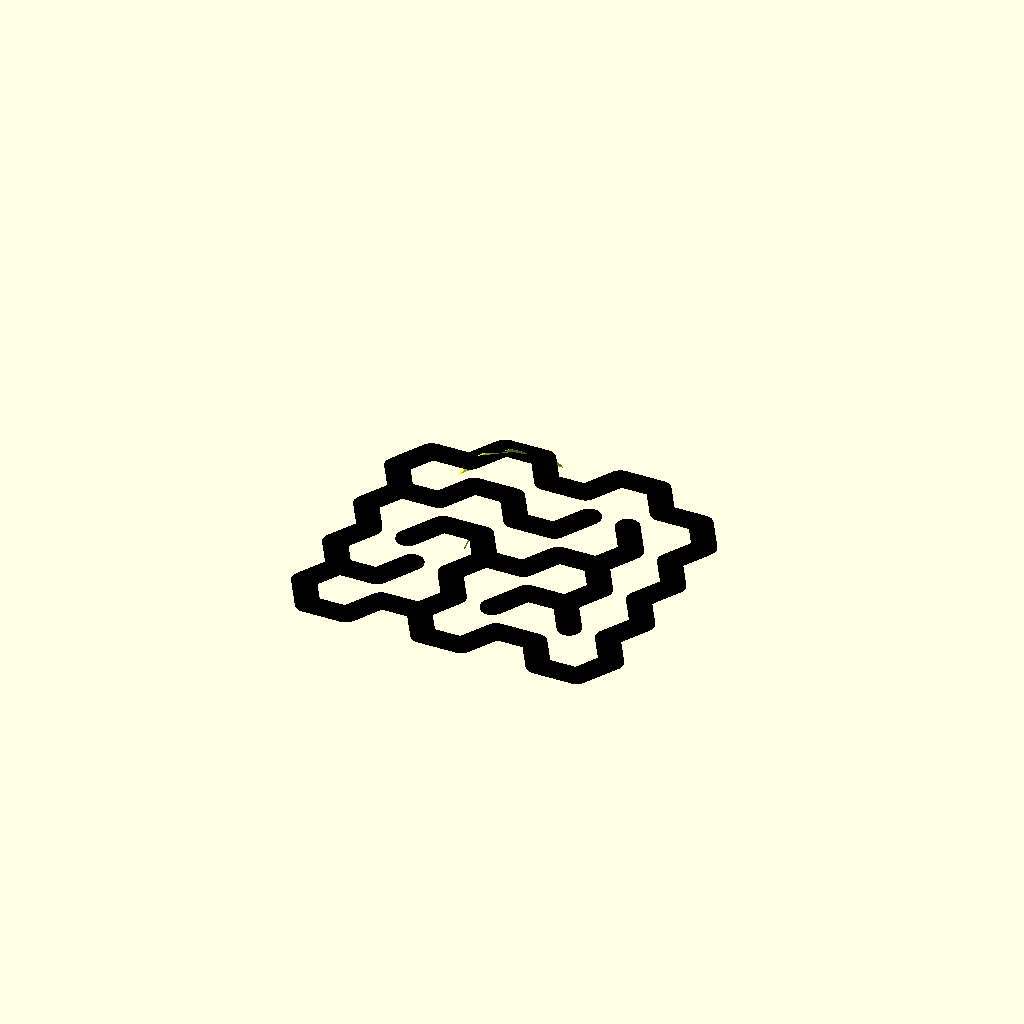
Cell 1 — every parameter at its default value.
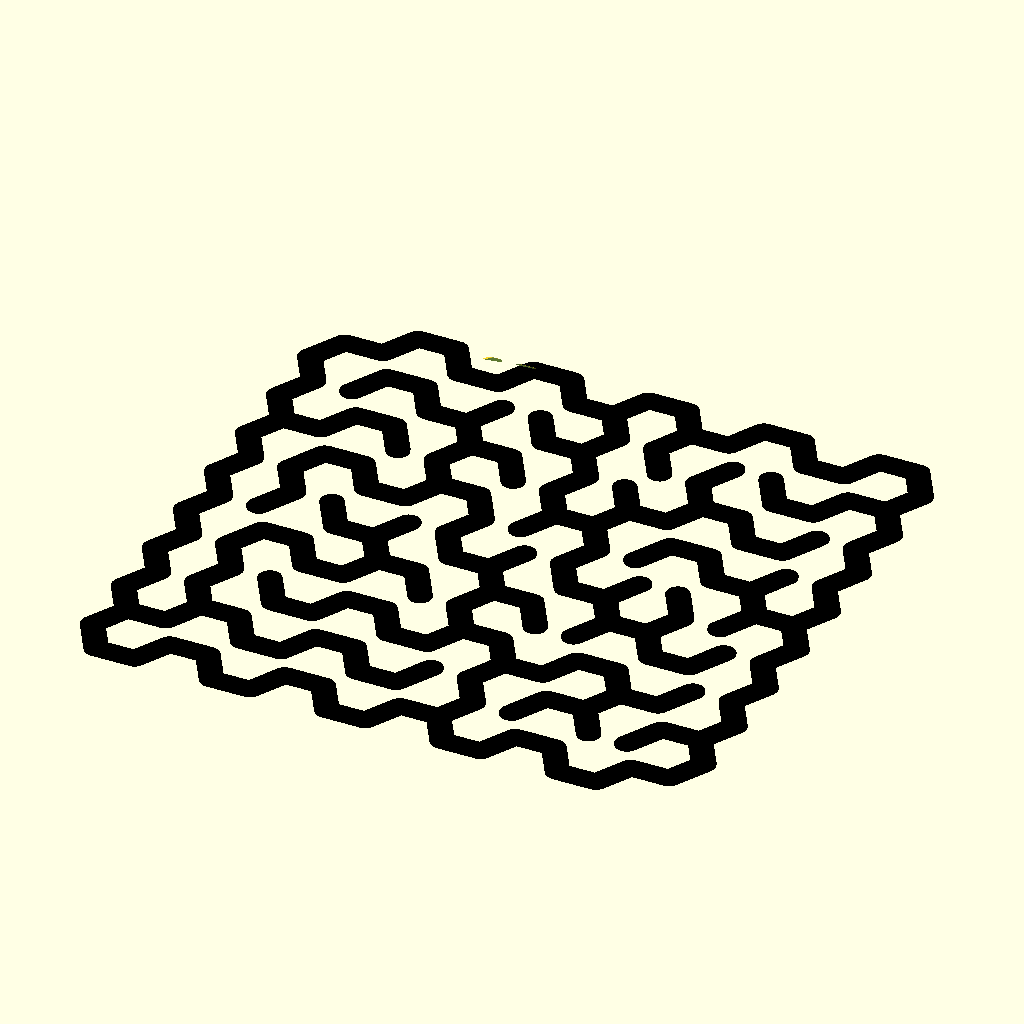
Cell 2: x_cells = 10 (everything else at default).
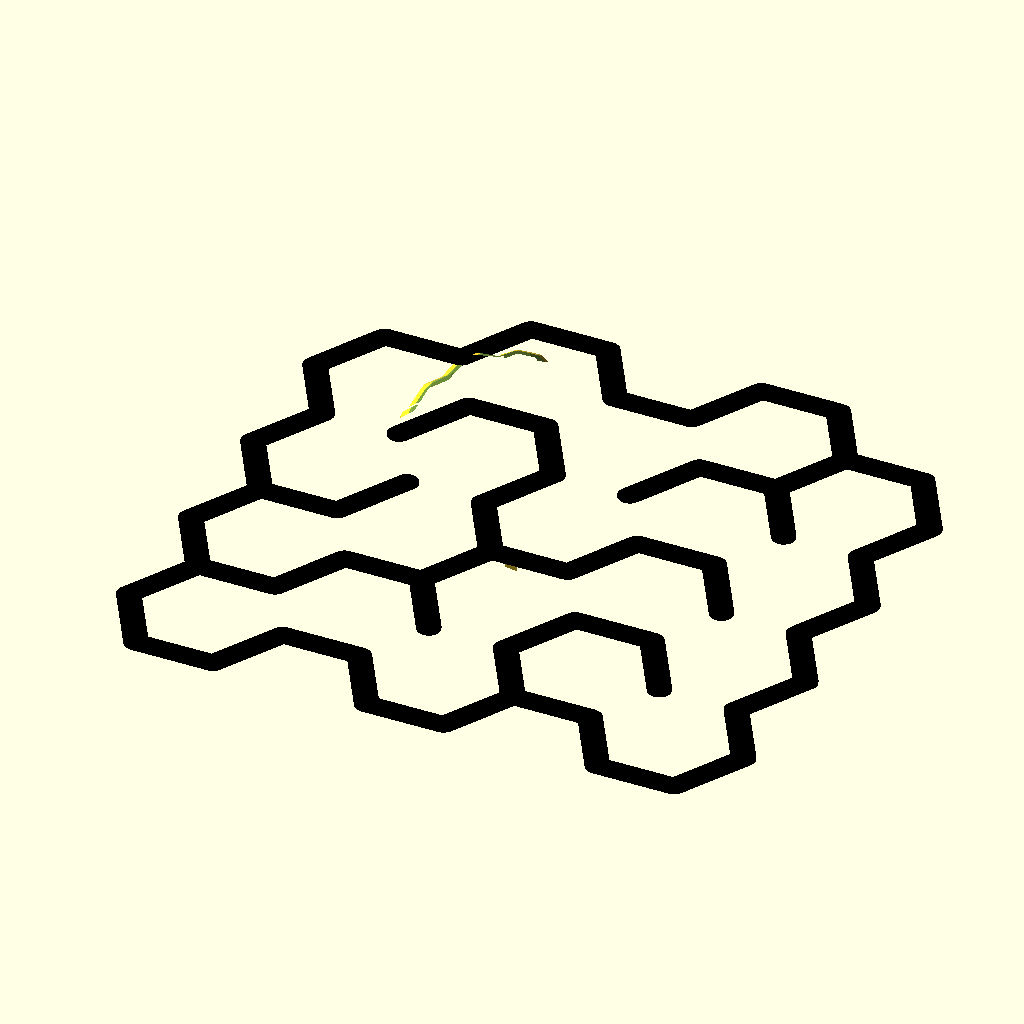
Cell 3 — cell_radius set to 40, the other parameters unchanged.
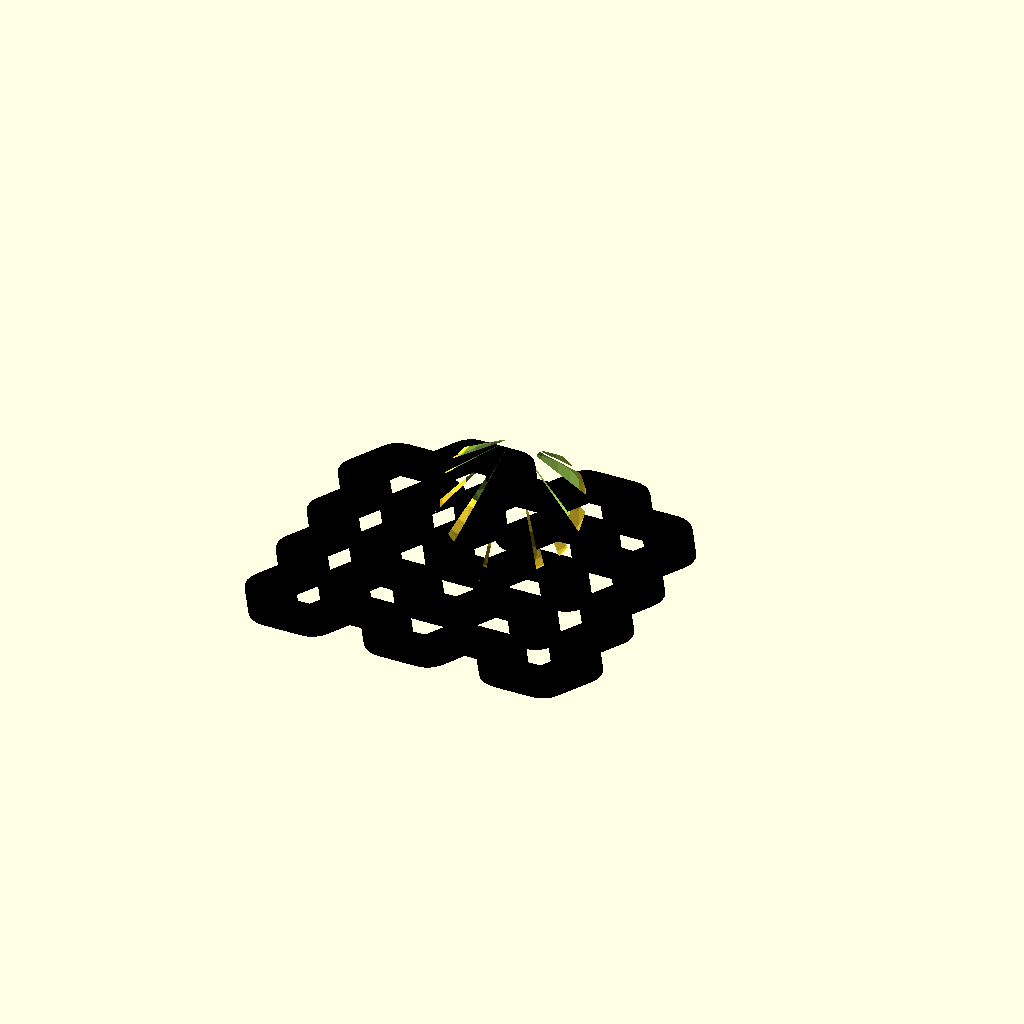
Cell 4 — wall_thickness set to 24, the other parameters unchanged.
All cells are drawn from one camera (rotation 55°, 0°, 25°, orthographic, colour scheme Cornfield), so only the parameter changes between them.
Source of the model, scadFiles/2098866/3301894.scad:
x_cells = 5;

cell_radius = 20;

wall_thickness = 12;

fn = 24;

shadow = "YES"; // [YES, NO]

wall_height = 1;

 

module line(point1, point2, width = 1, cap_round = true) {

    angle = 90 - atan((point2[1] - point1[1]) / (point2[0] - point1[0]));

    offset_x = 0.5 * width * cos(angle);

    offset_y = 0.5 * width * sin(angle);



    offset1 = [-offset_x, offset_y];

    offset2 = [offset_x, -offset_y];



    if(cap_round) {

        translate(point1) circle(d = width, $fn = 24);

        translate(point2) circle(d = width, $fn = 24);

    }



    polygon(points=[

        point1 + offset1, point2 + offset1,  

        point2 + offset2, point1 + offset2

    ]);

}



module polyline(points, width = 1) {

    module polyline_inner(points, index) {

        if(index < len(points)) { 

            line(points[index - 1], points[index], width);

            polyline_inner(points, index + 1);

        }

    }

	

    polyline_inner(points, 1);

}





// maze



/*

 * constants, for clearness

 *

 */

 

// random directions, for picking up a direction to visit the next block

function PERMUTATION_OF_FOUR() = [

    [1, 2, 3, 4],

    [1, 2, 4, 3],

    [1, 3, 2, 4],

    [1, 3, 4, 2],

    [1, 4, 2, 3],

    [1, 4, 3, 2],

    [2, 1, 3, 4],

    [2, 1, 4, 3],

    [2, 3, 1, 4],

    [2, 3, 4, 1],

    [2, 4, 1, 3],

    [2, 4, 3, 1],

    [3, 1, 2, 4],

    [3, 1, 4, 2],

    [3, 2, 1, 4],

    [3, 2, 4, 1],

    [3, 4, 1, 2],

    [3, 4, 2, 1],

    [4, 1, 2, 3],

    [4, 1, 3, 2],

    [4, 2, 1, 3],

    [4, 2, 3, 1],

    [4, 3, 1, 2],

    [4, 3, 2, 1]

];



function NO_WALL() = 0;

function UP_WALL() = 1;

function RIGHT_WALL() = 2;

function UP_RIGHT_WALL() = 3;



function NOT_VISITED() = 0;

function VISITED() = 1;



/* 

 * modules for creating a maze

 *

 */



  

// create a maze

module hex_maze(y_cells, x_cells, maze_vector, cell_radius, wall_thickness) {



	// style : upper/rights/right

	module cell(x_cell, y_cell, style) {

		module upper_wall() {

			polyline(

				[for(a = [240:60:300]) 

					[cell_radius * cos(a), cell_radius * sin(a)]], 

				wall_thickness

			);

		}

		

		module down_wall() {

			polyline(

				[for(a = [60:60:120]) 

					[cell_radius * cos(a), cell_radius * sin(a)]], 

				wall_thickness

			);

		}

		

		module up_left_wall() {

			polyline( 

				[for(a = [180:60:270]) 

					[cell_radius * cos(a), cell_radius * sin(a)]], 

				wall_thickness

			);  

		}

		

		module down_left_wall() {

			polyline( 

				[for(a = [120:60:180]) 

					[cell_radius * cos(a), cell_radius * sin(a)]], 

				wall_thickness

			);  	

		}

		

		module up_right_wall() {

			polyline( 

				[for(a = [300:60:360]) 

					[cell_radius * cos(a), cell_radius * sin(a)]], 

				wall_thickness

			);  

		}

		

		module down_right_wall() {

			polyline(

				[for(a = [0:60:60]) 

					[cell_radius * cos(a), cell_radius * sin(a)]], 

				wall_thickness

			); 

		}

		

		module right_walls() {

			up_right_wall();

			down_right_wall();

		}

		

		module cell_border_wall() {

			if(y_cell == 0 && x_cell % 2 == 0) {

				if(x_cell != 0) {

					up_left_wall();

				}

				up_right_wall();

			}

			

			if(x_cell == 0) {

				up_left_wall();

				down_left_wall();

			}

			

			if(y_cell == (y_cells - 1)) {

				down_wall();

				if(x_cell % 2 != 0) {

				    down_left_wall();

				}

			}		

		}

		

		module cell_inner_wall() {

			if(style == "upper") {

				upper_wall();

			} else if(style == "rights") {

				right_walls();

			} else if(style == "right") {

				if(x_cell % 2 == 0) {

					up_right_wall();

				} else {

					down_right_wall();

				}

			}

		}

		

		module cell_wall() {

			cell_inner_wall();

			cell_border_wall();

		}



		grid_h = 2 * cell_radius * sin(60);

		grid_w = cell_radius + cell_radius * cos(60);



		translate([grid_w * x_cell, grid_h * y_cell + (x_cell % 2 == 0 ? 0 : grid_h / 2), 0]) 

			cell_wall();

	}

	

	// create the wall of maze



	for(i = [0:len(maze_vector) - 1]) {

		cord = maze_vector[i];

		x = (cord[0] - 1) ;

		y = (cord[1] - 1);

		v = cord[3];

		

		if(v == 1 || v == 3) {

			cell(x, y, "upper");

			 

		}

		if(v == 2 || v == 3) {

			cell(x, y, "rights");

		}  

		if(v == 0 || v == 1) {

			cell(x, y, "right"); 

		}

	}  

}



/* 

 * utilities functions

 *

 */



// comare the equality of [x1, y1] and [x2, y2]

function cord_equals(cord1, cord2) = cord1 == cord2;



// is the point visited?

function not_visited(cord, vs, index = 0) =

    index == len(vs) ? true : 

        (cord_equals([vs[index][0], vs[index][1]], cord) && vs[index][2] == 1 ? false :

            not_visited(cord, vs, index + 1));

            

// pick a direction randomly

function rand_dirs() =

    PERMUTATION_OF_FOUR()[round(rands(0, 24, 1)[0])]; 



// replace v1 in the vector with v2 

function replace(v1, v2, vs) =

    [for(i = [0:len(vs) - 1]) vs[i] == v1 ? v2 : vs[i]];

    

/* 

 * functions for generating a maze vector

 *

 */



// initialize a maze

function init_maze(rows, columns) = 

    [

	    for(c = [1 : columns]) 

	        for(r = [1 : rows]) 

		        [c, r, 0,  UP_RIGHT_WALL()]

	];

    

// find a vector in the maze vector

function find(i, j, maze_vector, index = 0) =

    index == len(maze_vector) ? [] : (

        cord_equals([i, j], [maze_vector[index][0], maze_vector[index][1]]) ? maze_vector[index] : find(i, j, maze_vector, index + 1)

    );



////

// NO_WALL = 0;

// UP_WALL = 1;

// RIGHT_WALL = 2;

// UP_RIGHT_WALL = 3;

function delete_right_wall(original_block) = 

    original_block == NO_WALL() || original_block == RIGHT_WALL() ? NO_WALL() : UP_WALL();



function delete_up_wall(original_block) = 

    (original_block == NO_WALL() || original_block == UP_WALL()) ? NO_WALL() : RIGHT_WALL();

    

function delete_right_wall_of(vs, is_visited, maze_vector) =

    replace(vs, [vs[0], vs[1] , is_visited, delete_right_wall(vs[3])] ,maze_vector);



function delete_up_wall_of(vs, is_visited, maze_vector) =

    replace(vs, [vs[0], vs[1] , is_visited, delete_up_wall(vs[3])] ,maze_vector);



function go_right(i, j, rows, columns, maze_vector) =

    go_maze(i + 1, j, rows, columns, delete_right_wall_of(find(i, j, maze_vector), VISITED(), maze_vector));

    

function go_up(i, j, rows, columns, maze_vector) =

    go_maze(i, j - 1, rows, columns, delete_up_wall_of(find(i, j, maze_vector), VISITED(), maze_vector));

    

function visit(v, maze_vector) =

    replace(v, [v[0], v[1], VISITED(), v[3]], maze_vector);

 

function go_left(i, j, rows, columns, maze_vector) =

    go_maze(i - 1, j, rows, columns, delete_right_wall_of(find(i - 1, j, maze_vector), NOT_VISITED(), maze_vector));

    

function go_down(i, j, rows, columns, maze_vector) =

    go_maze(i, j + 1, rows, columns, delete_up_wall_of(find(i, j + 1, maze_vector), NOT_VISITED(), maze_vector));

    

function go_maze(i, j, rows, columns, maze_vector) =

    look_around(i, j, rand_dirs(), rows, columns, visit(find(i, j, maze_vector), maze_vector));

    

function look_around(i, j, dirs, rows, columns, maze_vector, index = 0) =

    index == 4 ? maze_vector : 

        look_around( 

            i, j, dirs, 

            rows, columns, 

            build_wall(i, j, dirs[index], rows, columns, maze_vector), 

            index + 1

        ); 



function build_wall(i, j, n, rows, columns, maze_vector) = 

    n == 1 && i != columns && not_visited([i + 1, j], maze_vector) ? go_right(i, j, rows, columns, maze_vector) : ( 

        n == 2 && j != 1 && not_visited([i, j - 1], maze_vector) ? go_up(i, j, rows, columns, maze_vector)  : (

            n == 3 && i != 1 && not_visited([i - 1, j], maze_vector) ? go_left(i, j,rows, columns,  maze_vector)  : (

                n == 4 && j != rows && not_visited([i, j + 1], maze_vector) ? go_down(i, j, rows, columns, maze_vector) : maze_vector

            ) 

        ) 

    ); 

	

module stereographic_projection(side_leng_shadow, fn) {

    $fn = fn;

    

    half_side_length = side_leng_shadow / 2;

    outer_sphere_r = half_side_length / 3;

    a = atan(sqrt(2) * half_side_length / (2 * outer_sphere_r));

    inner_sphere_r = outer_sphere_r * sin(a);

    

    intersection() { 

        translate([0, 0, outer_sphere_r]) difference() {

            sphere(outer_sphere_r);

            sphere(outer_sphere_r / 2 + inner_sphere_r / 2);

            

            translate([0, 0, outer_sphere_r / 2]) 

                linear_extrude(outer_sphere_r) 

                    circle(inner_sphere_r * sin(90 - a));

        }

     

        linear_extrude(outer_sphere_r * 2, scale = 0.01) children();

    }

}



module hex_maze_stereographic_projection(x_cells, cell_radius, wall_thickness, fn, wall_height, shadow) {

    y_cells = round(0.866 * x_cells - 0.211);



    grid_h = 2 * cell_radius * sin(60);

    grid_w = cell_radius + cell_radius * cos(60);	

    

    square_w = grid_w * (x_cells - 1) + cell_radius * 2 + wall_thickness * 2;

    square_h = grid_h * y_cells + grid_h / 2 + wall_thickness * 2;

    square_offset_x = square_w / 2 -cell_radius - wall_thickness;

    square_offset_y = square_h / 2 -grid_h / 2 - wall_thickness;

    

    pyramid_height = square_w / sqrt(2);

  

    // create a maze     

    maze_vector = go_maze(1, 1, y_cells, x_cells, init_maze(y_cells, x_cells));



    stereographic_projection(square_w, fn) 

	    translate([grid_w - square_w / 2, grid_h - square_w / 2, 0]) 

		    hex_maze(y_cells, x_cells, maze_vector, cell_radius, wall_thickness);



	if(shadow == "YES") {

		color("black") linear_extrude(wall_height) 

		    translate([grid_w - square_w / 2, grid_h - square_w / 2, 0]) 

			    hex_maze(y_cells, x_cells, maze_vector, cell_radius, wall_thickness);

    }

        

}







hex_maze_stereographic_projection(x_cells, cell_radius, wall_thickness, fn, wall_height, shadow);

    

    
Parameter table extracted from the source (name, type, default, range or options):
x_cells: number, default 5
cell_radius: number, default 20
wall_thickness: number, default 12
fn: number, default 24
shadow: string, default "YES", options "YES", "NO"
wall_height: number, default 1
